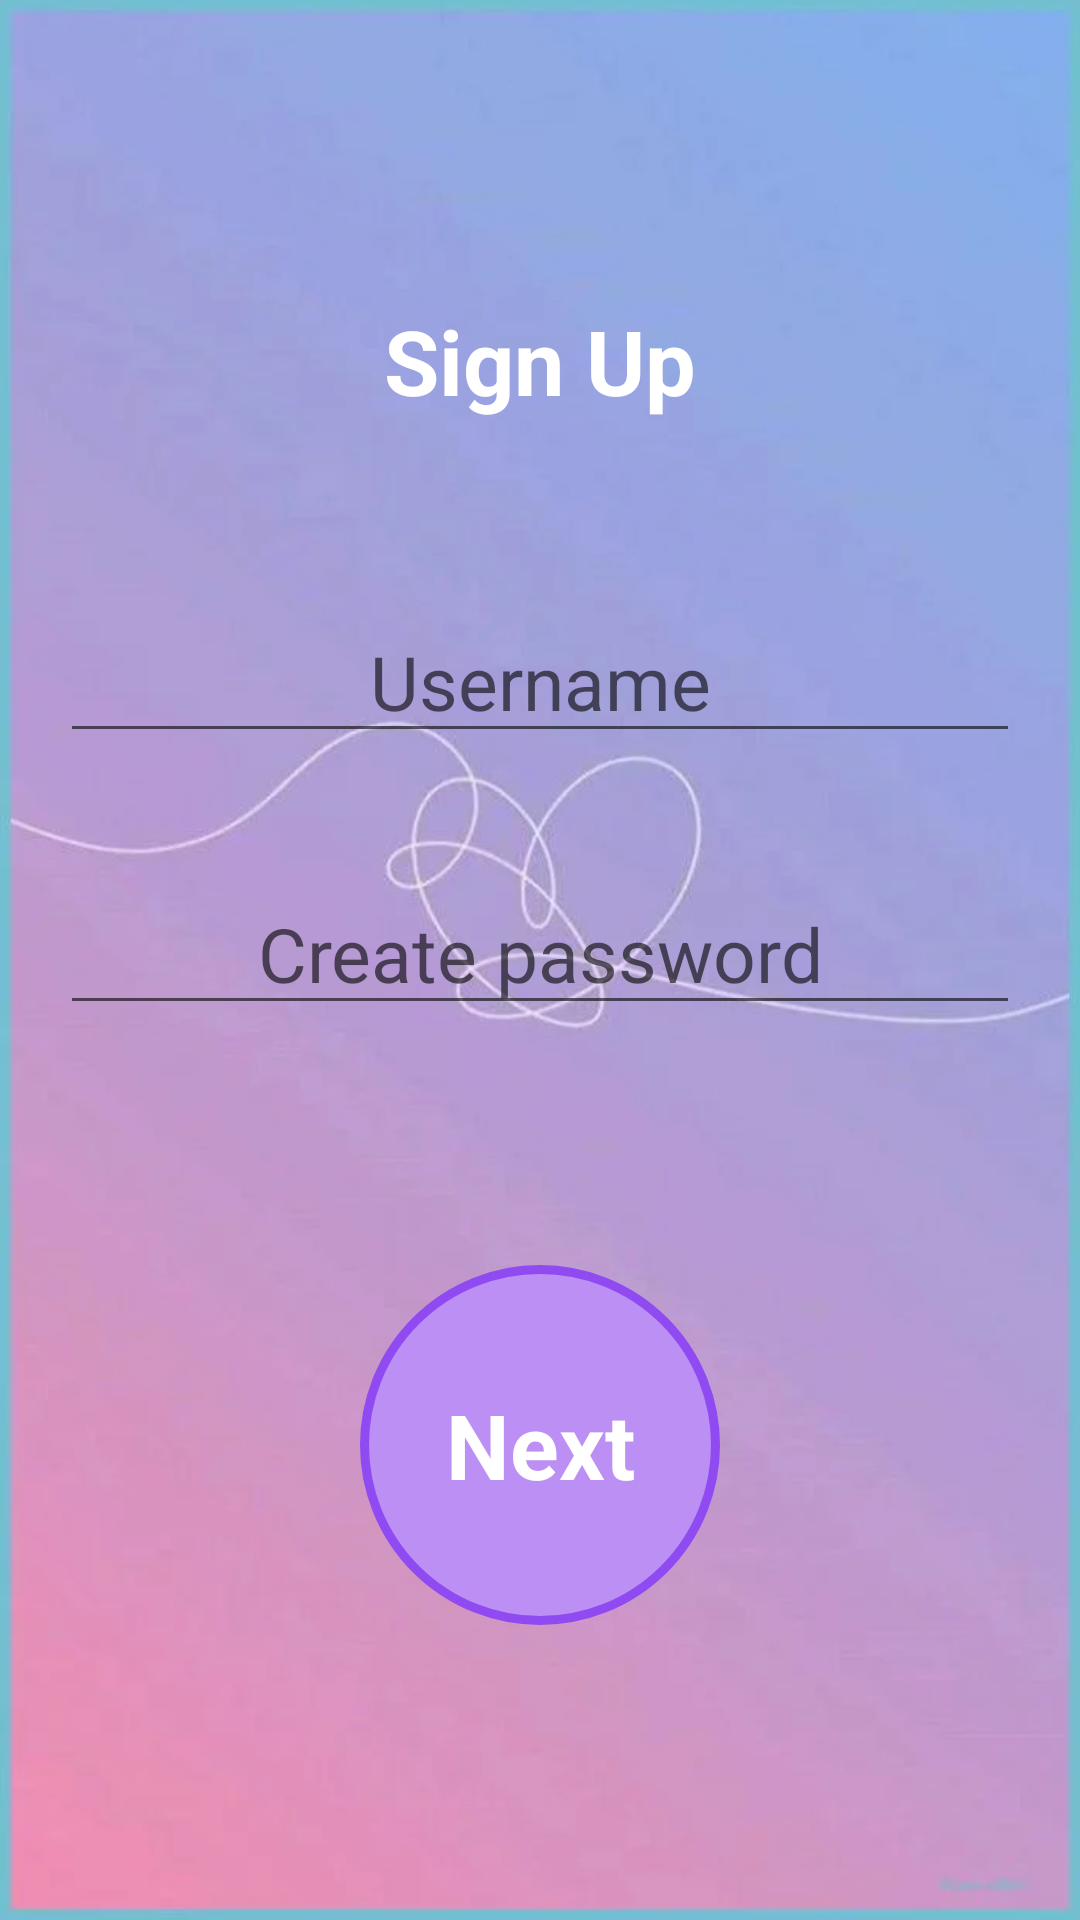

Layout XML and referenced resources for this Android screen:
<!-- AndroidManifest.xml: application theme Theme.4homework -->
<!-- res/layout/activity_main2.xml -->
<?xml version="1.0" encoding="utf-8"?>
<androidx.constraintlayout.widget.ConstraintLayout xmlns:android="http://schemas.android.com/apk/res/android"
    xmlns:app="http://schemas.android.com/apk/res-auto"
    xmlns:tools="http://schemas.android.com/tools"
    android:layout_width="match_parent"
    android:layout_height="match_parent"
    tools:context=".MainActivity2">

    <ImageView
        android:id="@+id/imageView"
        android:layout_width="match_parent"
        android:layout_height="match_parent"
        android:background="@drawable/background"
        app:layout_constraintBottom_toBottomOf="parent"
        app:layout_constraintEnd_toEndOf="parent"
        app:layout_constraintStart_toStartOf="parent"
        app:layout_constraintTop_toTopOf="parent" />

    <TextView
        android:id="@+id/signup2"
        android:layout_width="match_parent"
        android:layout_height="wrap_content"
        android:layout_marginStart="20dp"
        android:layout_marginTop="100dp"
        android:layout_marginEnd="20dp"
        android:gravity="center"
        android:text="Sign Up"
        android:textColor="@color/white"
        android:textSize="30sp"
        android:textStyle="bold"
        app:layout_constraintEnd_toEndOf="parent"
        app:layout_constraintStart_toStartOf="parent"
        app:layout_constraintTop_toTopOf="parent" />

    <EditText
        android:id="@+id/username"
        android:layout_width="match_parent"
        android:layout_height="wrap_content"
        android:layout_marginStart="20dp"
        android:layout_marginTop="60dp"
        android:layout_marginEnd="20dp"
        android:gravity="center"
        android:hint="Username"
        android:textSize="25sp"
        app:layout_constraintEnd_toEndOf="parent"
        app:layout_constraintStart_toStartOf="parent"
        app:layout_constraintTop_toBottomOf="@id/signup2" />

    <EditText
        android:id="@+id/password"
        android:layout_width="match_parent"
        android:layout_height="wrap_content"
        android:layout_marginStart="20dp"
        android:layout_marginTop="40dp"
        android:layout_marginEnd="20dp"
        android:gravity="center"
        android:hint="Create password"
        android:inputType="textPassword"
        android:textSize="25sp"
        app:layout_constraintEnd_toEndOf="parent"
        app:layout_constraintStart_toStartOf="parent"
        app:layout_constraintTop_toBottomOf="@+id/username" />

    <TextView
        android:id="@+id/nextpg1"
        android:layout_width="120dp"
        android:layout_height="120dp"
        android:layout_marginTop="80dp"
        android:background="@drawable/next"
        android:gravity="center"
        android:text="Next"
        android:textColor="@color/white"
        android:textSize="30sp"
        android:textStyle="bold"
        app:layout_constraintEnd_toEndOf="parent"
        app:layout_constraintStart_toStartOf="parent"
        app:layout_constraintTop_toBottomOf="@+id/password" />


</androidx.constraintlayout.widget.ConstraintLayout>
<!-- resources referenced by this layout -->
<resources>
  <!-- drawable background: webp bitmap (drawable, 14206 bytes) -->
  <!-- drawable next (drawable) -->
  <?xml version="1.0" encoding="utf-8"?>
  <shape android:shape="oval" xmlns:android="http://schemas.android.com/apk/res/android">
      <stroke android:width="3dp"
          android:color="#8F4BF1"/>
      <solid android:color="#BC8FF4"/>
  </shape>
  <style name="Theme.4homework" parent="Theme.MaterialComponents.DayNight.DarkActionBar">
          
          <item name="colorPrimary">@color/purple_500</item>
          <item name="colorPrimaryVariant">@color/purple_700</item>
          <item name="colorOnPrimary">@color/white</item>
          
          <item name="colorSecondary">@color/teal_200</item>
          <item name="colorSecondaryVariant">@color/teal_700</item>
          <item name="colorOnSecondary">@color/black</item>
          
          <item name="android:statusBarColor">?attr/colorPrimaryVariant</item>
          
      </style>
  <!-- not gathered from this repository: default colours our renderer supplied (Android Studio template values) -->
  <color name="purple_500">#FF6200EE</color>
  <color name="purple_700">#FF3700B3</color>
  <color name="teal_200">#FF03DAC5</color>
  <color name="teal_700">#FF018786</color>
  <color name="black">#FF000000</color>
  <color name="white">#FFFFFFFF</color>
</resources>
